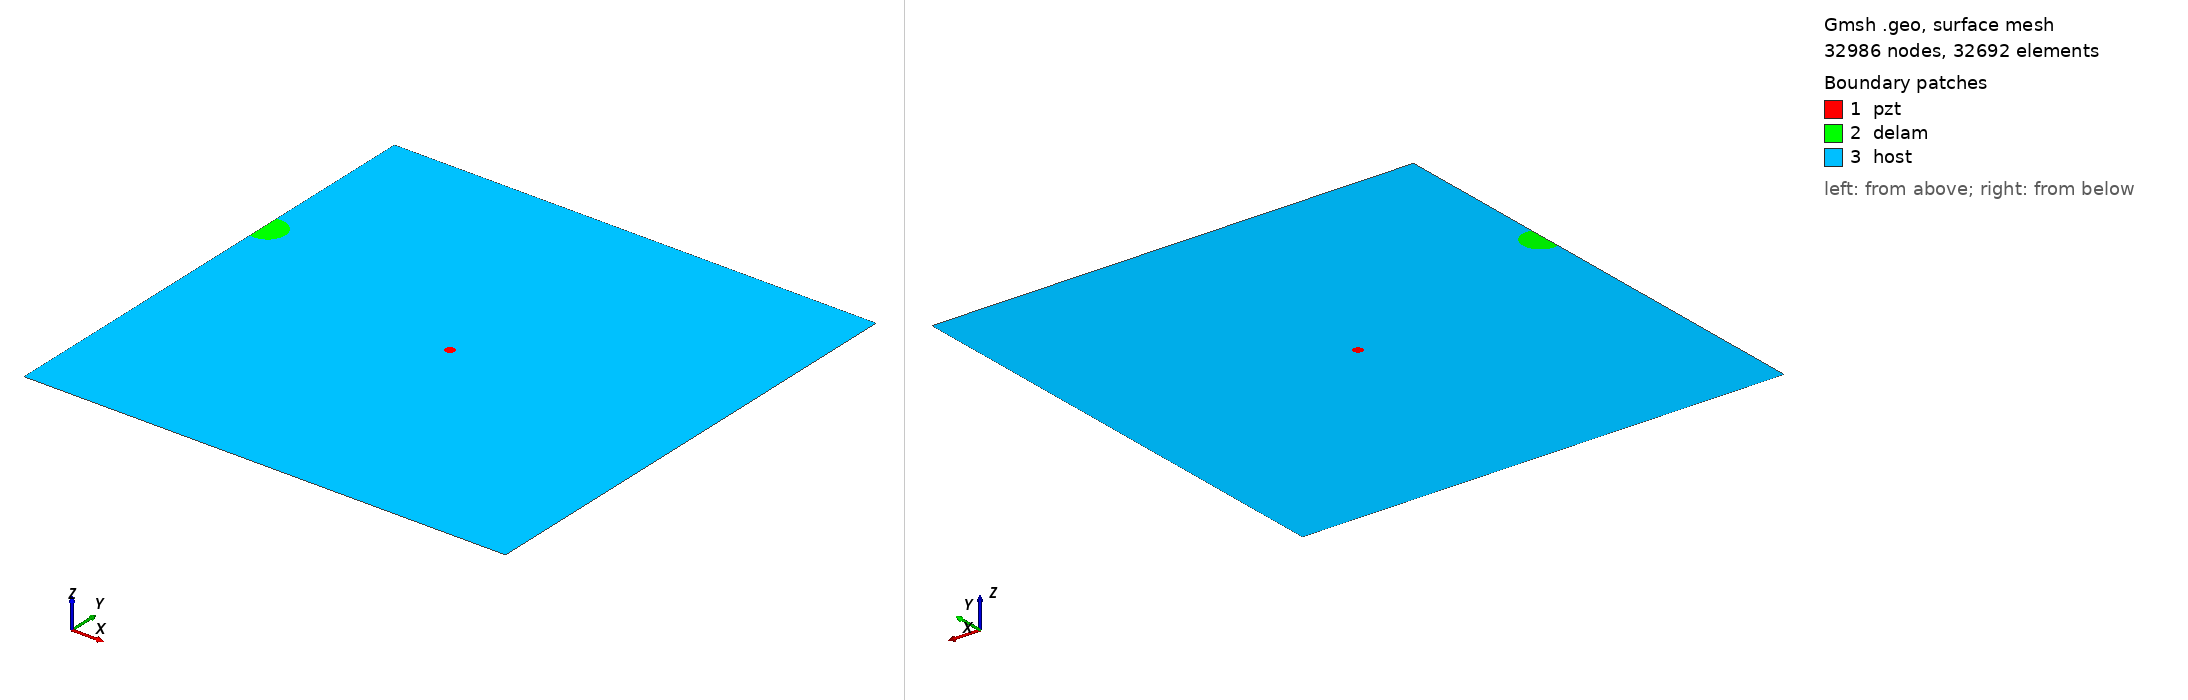

Gmsh geometry script, surface-meshed: 32986 nodes, 32692 surface elements. Boundary patches (legend numbers): 1 pzt, 2 delam, 3 host. Left view from above one corner, right view from below the opposite corner. Legend entries are the model's physical surfaces. The drawing asked Gmsh for element sizes between 1% and 20% of the model's largest extent; the script's own settings can give other sizes.

=== m1_rand_single_delam_448.geo (drawn) ===
SetFactory("OpenCASCADE");
L=0.500000; 
W=0.500000; 
a=0.018770; 
b=0.018416; 
x=0.004306; 
y=0.322756; 
alpha=0.951615 *Pi; 
r=0.005000; 
xpzt=0.250000; 
ypzt=0.250000; 
//+
Point(1) = {0, 0, 0, 1.0};
//+
Point(2) = {L, 0, 0, 1.0};
//+
Point(3) = {L, W, 0, 1.0};
//+
Point(4) = {0, W, 0, 1.0};
//+
Line(1) = {1, 2};
//+
Line(2) = {2, 3};
//+
Line(3) = {3, 4};
//+
Line(4) = {4, 1};
//+
Circle(5) = {xpzt, ypzt, -0, r, 0, 2*Pi};
//+
Ellipse(6) = {x, y, -0, a, b, 0, 2*Pi};
//+
Rotate {{0, 0, 1}, {x, y, 0}, alpha} {
  Curve{6}; 
}
//+
BooleanDifference{ Curve{6}; Delete; }{ Curve{4}; }
//+
Delete {
  Curve{6}; 
}
Delete {
  Curve{8}; 
}
//+
Delete {
  Curve{4}; 
}
//+
Line(9) = {8, 7};
//+
Line(10) = {4, 8};
//+
Line(11) = {7, 1};
//+
Curve Loop(1) = {5};
//+
Plane Surface(1) = {1};
//+
Curve Loop(2) = {9, 7};
//+
Plane Surface(2) = {2};
//+
Curve Loop(3) = {10, -7, 11, 1, 2, 3};
//+
Curve Loop(4) = {5};
//+
Plane Surface(3) = {3, 4};
//+
Point(9) = {xpzt, ypzt, 0, 1.0};
//+
Point{9} In Surface {1};// mesh node at centre of pzt
//+
Physical Surface("pzt") = {1};
//+
Physical Surface("delam") = {2};
//+
Physical Surface("host") = {3};

Mesh.Algorithm = 6; // Frontal
Mesh.CharacteristicLengthFactor = 0.068000;
Mesh.CharacteristicLengthMin = 0.001000;
Mesh.CharacteristicLengthMax = 0.200000;
Mesh.RecombineAll = 1; // Apply recombination algorithm
Mesh.SubdivisionAlgorithm = 1; // 1: all quadrangles
Mesh.Smoothing = 1;
